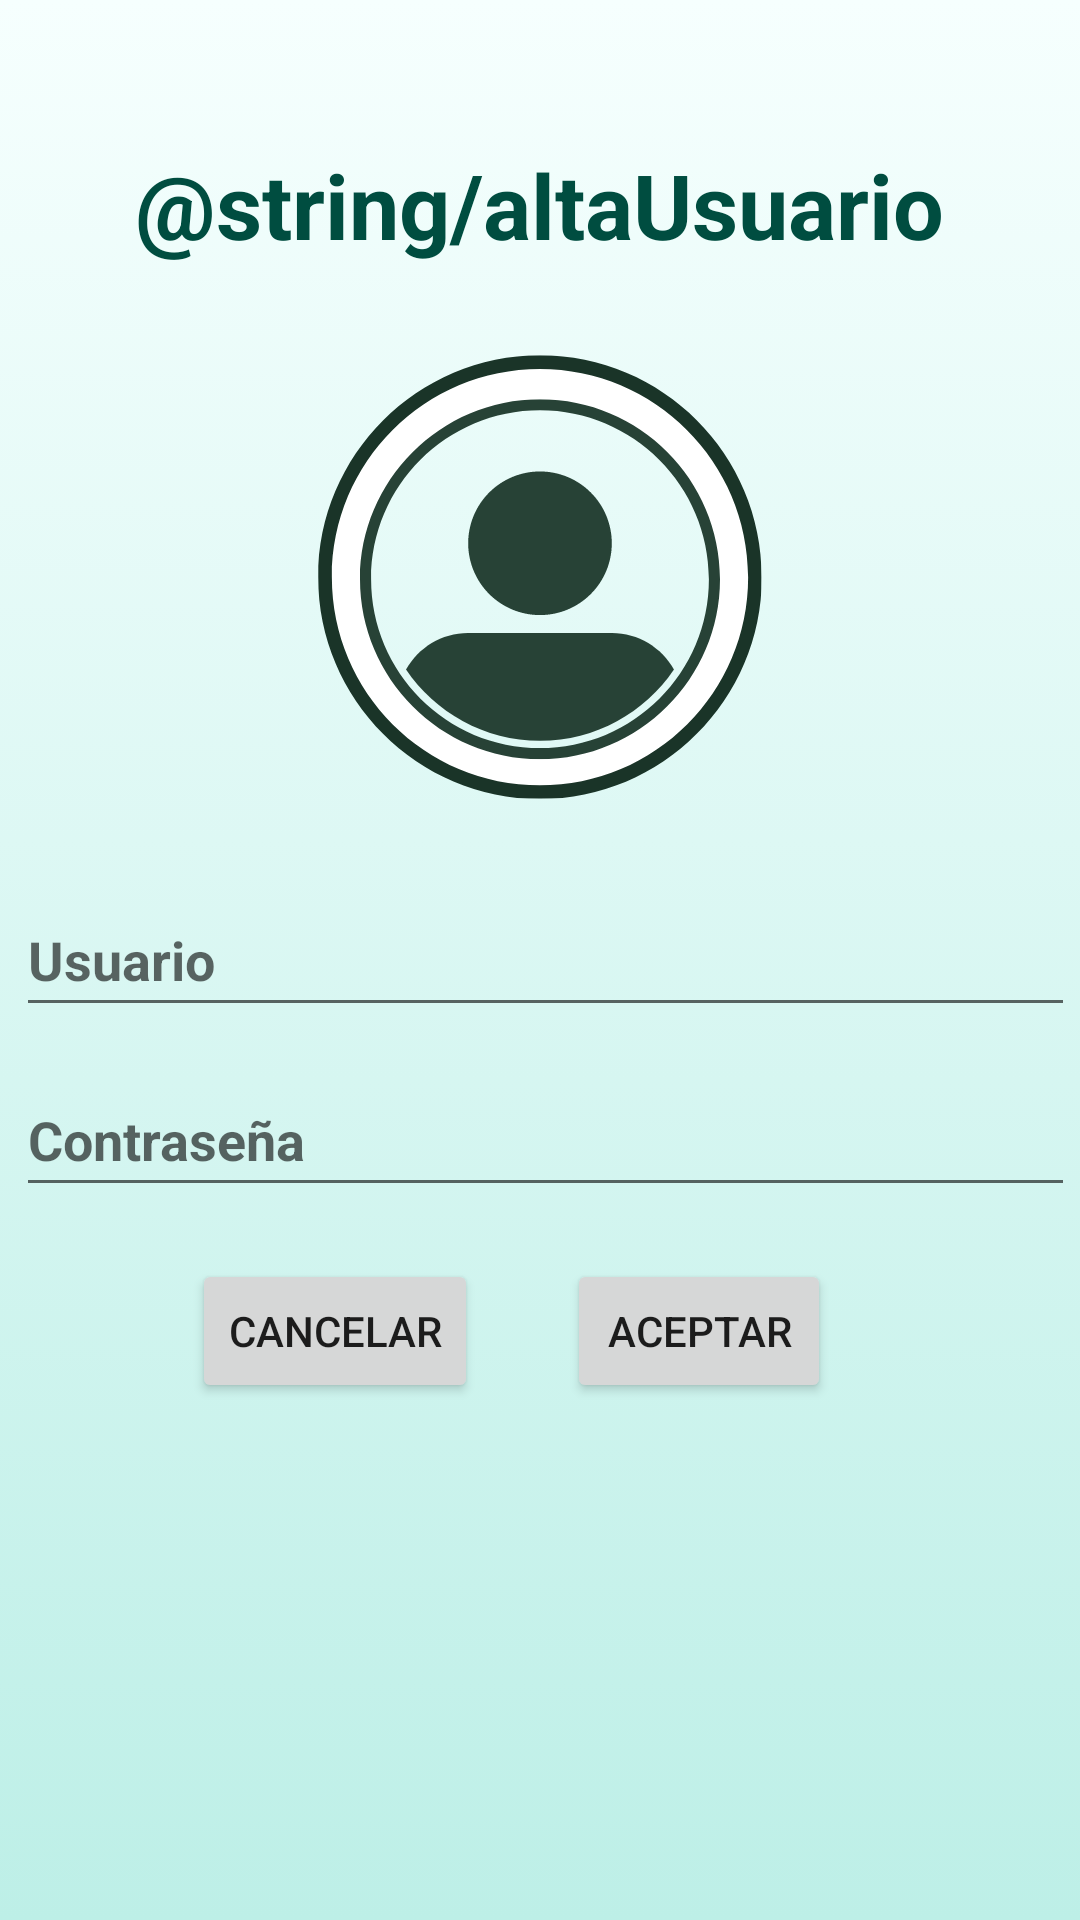

Reconstruct the res/layout file that produces this screen, plus the resources it refers to.
<!-- AndroidManifest.xml: application theme Theme.HealthM8 -->
<!-- res/layout/nuevo_usuario_activity.xml -->
<?xml version="1.0" encoding="utf-8"?>
<androidx.constraintlayout.widget.ConstraintLayout xmlns:android="http://schemas.android.com/apk/res/android"
    xmlns:app="http://schemas.android.com/apk/res-auto"
    xmlns:tools="http://schemas.android.com/tools"
    android:layout_width="match_parent"
    android:layout_height="match_parent"
    android:background="@drawable/fondo_nuevo_usuario">


    <EditText
        android:id="@+id/editTextUsuario"
        android:layout_width="353dp"
        android:layout_height="48dp"
        android:layout_marginTop="28dp"
        android:ems="10"
        android:hint="@string/hint_usuario"
        android:inputType="text"
        android:textStyle="bold"
        android:textColor="@color/teal_900"
        app:layout_constraintEnd_toEndOf="@+id/imageView"
        app:layout_constraintHorizontal_bias="0.492"
        app:layout_constraintStart_toStartOf="@+id/imageView"
        app:layout_constraintTop_toBottomOf="@+id/imageView" />

    <EditText
        android:id="@+id/editTextPassword"
        android:layout_width="353dp"
        android:layout_height="48dp"
        android:layout_marginTop="12dp"
        android:ems="10"
        android:hint="@string/hint_password"
        android:inputType="textPassword"
        android:textStyle="bold"
        android:textColor="@color/teal_900"
        app:layout_constraintEnd_toEndOf="@+id/editTextUsuario"
        app:layout_constraintHorizontal_bias="0.0"
        app:layout_constraintStart_toStartOf="@+id/editTextUsuario"
        app:layout_constraintTop_toBottomOf="@+id/editTextUsuario" />

    <Button
        android:id="@+id/button_aceptar"
        android:layout_width="wrap_content"
        android:layout_height="wrap_content"
        android:layout_marginEnd="64dp"
        android:text="@string/boton_aceptar"
        app:layout_constraintBottom_toBottomOf="@+id/button_cancelar"
        app:layout_constraintEnd_toEndOf="parent"
        app:layout_constraintHorizontal_bias="0.609"
        app:layout_constraintStart_toEndOf="@+id/button_cancelar"
        app:layout_constraintTop_toTopOf="@+id/button_cancelar"
        app:layout_constraintVertical_bias="0.0" />

    <Button
        android:id="@+id/button_cancelar"
        android:layout_width="wrap_content"
        android:layout_height="wrap_content"
        android:layout_marginStart="64dp"
        android:text="@string/boton_cancelar"
        app:layout_constraintBottom_toBottomOf="parent"
        app:layout_constraintStart_toStartOf="parent"
        app:layout_constraintTop_toBottomOf="@+id/editTextPassword"
        app:layout_constraintVertical_bias="0.092" />

    <TextView
        android:id="@+id/textView"
        android:layout_width="wrap_content"
        android:layout_height="wrap_content"
        android:layout_marginTop="48dp"
        android:text="@string/altaUsuario"
        android:textColor="@color/teal_900"
        android:textSize="30dp"
        android:textStyle="bold"
        app:layout_constraintEnd_toEndOf="parent"
        app:layout_constraintHorizontal_bias="0.497"
        app:layout_constraintStart_toStartOf="parent"
        app:layout_constraintTop_toTopOf="parent" />

    <ImageView
        android:id="@+id/imageView"
        android:layout_width="150dp"
        android:layout_height="150dp"
        android:layout_marginTop="28dp"
        app:layout_constraintEnd_toEndOf="@+id/textView"
        app:layout_constraintStart_toStartOf="@+id/textView"
        app:layout_constraintTop_toBottomOf="@+id/textView"
        app:srcCompat="@drawable/crear_usuario2" />

</androidx.constraintlayout.widget.ConstraintLayout>
<!-- resources referenced by this layout -->
<resources>
  <color name="teal_900">#004D40</color>
  <!-- drawable crear_usuario2: vector/xml drawable (drawable, 4470 chars, omitted) -->
  <!-- drawable fondo_nuevo_usuario: png bitmap (drawable, 49745 bytes) -->
  <string name="boton_aceptar">Aceptar</string>
  <string name="boton_cancelar">Cancelar</string>
  <string name="hint_password">Contraseña</string>
  <string name="hint_usuario">Usuario</string>
  <style name="Theme.HealthM8" parent="Theme.MaterialComponents.DayNight.NoActionBar">
          
          <item name="colorPrimary">@color/teal_900</item>
          <item name="colorPrimaryVariant">@color/teal_900</item>
          <item name="colorOnPrimary">@color/white</item>
          
          <item name="colorSecondary">@color/teal_200</item>
          <item name="colorSecondaryVariant">@color/grey_300</item>
          <item name="colorOnSecondary">@color/black</item>
          
          <item name="android:statusBarColor">?attr/colorPrimaryVariant</item>
          
      </style>
  <color name="white">#FFFFFFFF</color>
  <color name="teal_200">#80CBC4</color>
  <color name="grey_300">#E0E0E0</color>
  <color name="black">#FF000000</color>
</resources>
